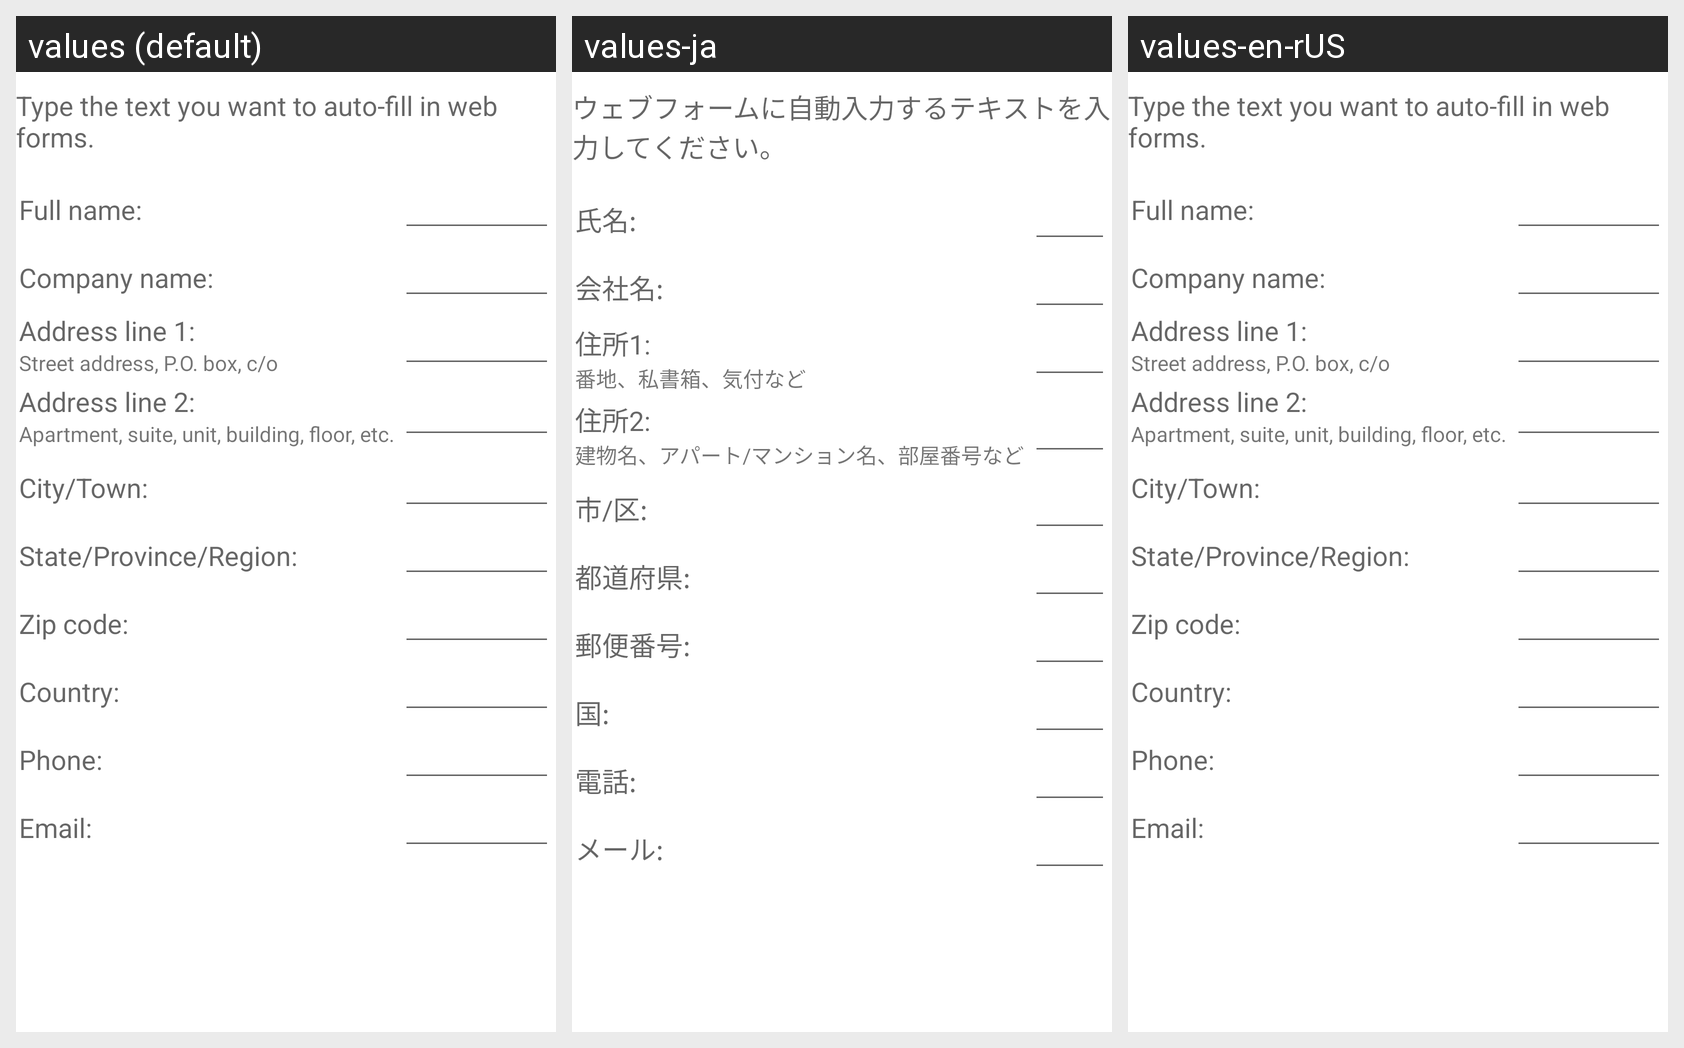

This grid shows one Android layout under several languages. Give, for every string resource on the screen, its name, the default text and each shown locale's text.
Android screen res/layout/autofill_settings_fragment.xml rendered under 3 locales, left to right: values (default), values-ja, values-en-rUS. Device: Nexus 5 (rendered at 1080×1920; each locale shown at half size, 540×960, under a caption strip naming it); theme Theme.MaterialComponents.DayNight.NoActionBar.
Strings drawn on this screen, with the default value and each locale's value (text and hints the layout hard-codes, and strings that could not be matched under every locale, appear in the picture but are not listed):

autofill_profile_editor_heading
  values: Type the text you want to auto-fill in web forms.
  values-ja: ウェブフォームに自動入力するテキストを入力してください。
  values-en-rUS: Type the text you want to auto-fill in web forms.

autofill_profile_editor_name
  values: Full name:
  values-ja: 氏名:
  values-en-rUS: Full name:

autofill_profile_editor_company_name
  values: Company name:
  values-ja: 会社名:
  values-en-rUS: Company name:

autofill_profile_editor_address_line_1
  values: Address line 1:
  values-ja: 住所1:
  values-en-rUS: Address line 1:

autofill_profile_editor_address_line_1_hint
  values: Street address, P.O. box, c/o
  values-ja: 番地、私書箱、気付など
  values-en-rUS: Street address, P.O. box, c/o

autofill_profile_editor_address_line_2
  values: Address line 2:
  values-ja: 住所2:
  values-en-rUS: Address line 2:

autofill_profile_editor_address_line_2_hint
  values: Apartment, suite, unit, building, floor, etc.
  values-ja: 建物名、アパート/マンション名、部屋番号など
  values-en-rUS: Apartment, suite, unit, building, floor, etc.

autofill_profile_editor_city
  values: City/Town:
  values-ja: 市/区:
  values-en-rUS: City/Town:

autofill_profile_editor_state
  values: State/Province/Region:
  values-ja: 都道府県:
  values-en-rUS: State/Province/Region:

autofill_profile_editor_zip_code
  values: Zip code:
  values-ja: 郵便番号:
  values-en-rUS: Zip code:

autofill_profile_editor_country
  values: Country:
  values-ja: 国:
  values-en-rUS: Country:

autofill_profile_editor_phone_number
  values: Phone:
  values-ja: 電話:
  values-en-rUS: Phone:

autofill_profile_editor_email_address
  values: Email:
  values-ja: メール:
  values-en-rUS: Email:
